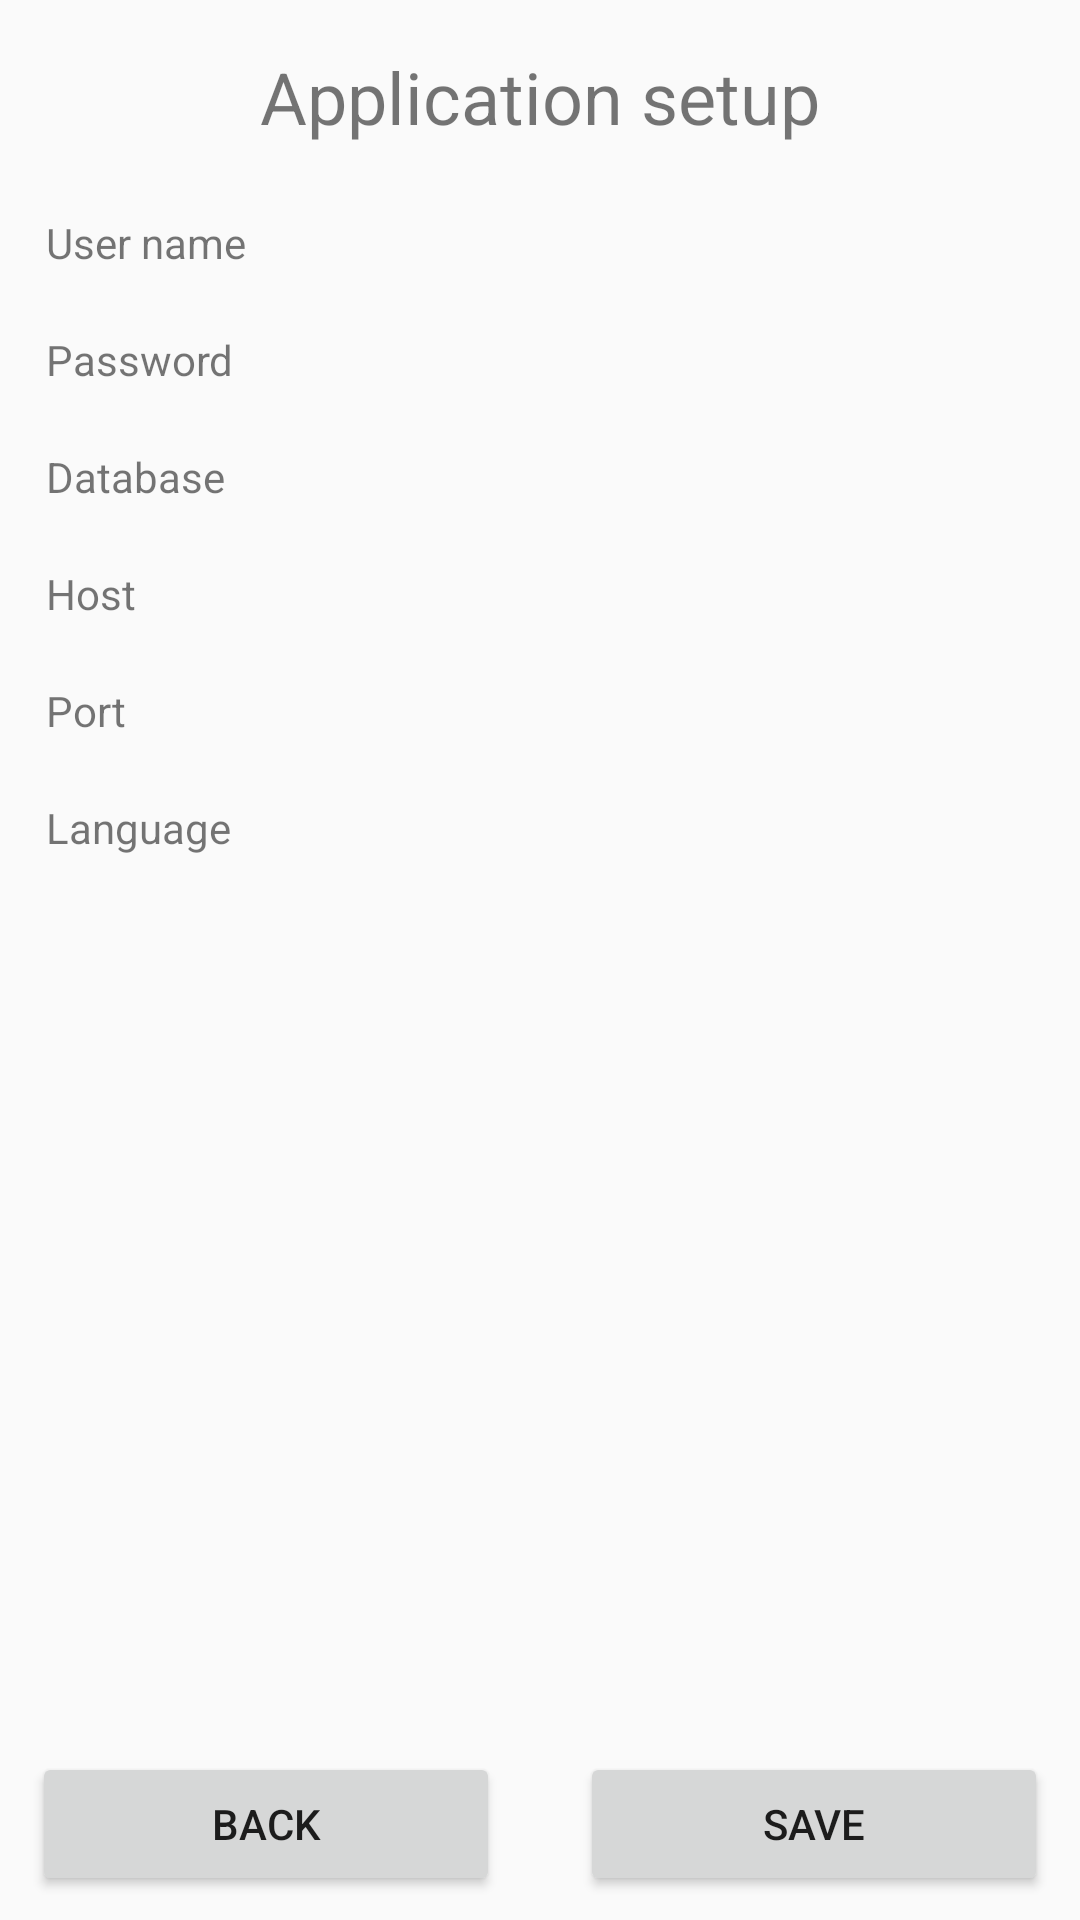

This screen was rendered from an Android layout file. Write that file and the resources it references.
<!-- AndroidManifest.xml: application theme AppTheme -->
<!-- res/layout/setup_layout.xml -->
<?xml version="1.0" encoding="utf-8"?>
<android.support.constraint.ConstraintLayout xmlns:android="http://schemas.android.com/apk/res/android"
    xmlns:app="http://schemas.android.com/apk/res-auto"
    xmlns:tools="http://schemas.android.com/tools"
    android:id="@+id/setupLayout"
    android:layout_width="match_parent"
    android:layout_height="match_parent">

    <TextView
        android:id="@+id/setupTitle"
        style="@style/subTitle"
        android:text="@string/application_setup"
        android:textAlignment="center"
        app:layout_constraintEnd_toEndOf="parent"
        app:layout_constraintStart_toStartOf="parent"
        app:layout_constraintTop_toTopOf="parent" />

    <Button
        android:id="@+id/setupSaveButton"
        android:layout_width="156dp"
        android:layout_height="wrap_content"
        android:layout_marginBottom="8dp"
        android:layout_marginEnd="8dp"
        android:layout_marginStart="24dp"
        android:text="@string/save"
        app:layout_constraintBottom_toBottomOf="parent"
        app:layout_constraintEnd_toEndOf="parent"
        app:layout_constraintHorizontal_bias="0.5"
        app:layout_constraintStart_toEndOf="@+id/setupBackButton" />

    <Button
        android:id="@+id/setupBackButton"
        android:layout_width="156dp"
        android:layout_height="wrap_content"
        android:layout_marginBottom="8dp"
        android:layout_marginStart="8dp"
        android:text="@string/back"
        app:layout_constraintBottom_toBottomOf="parent"
        app:layout_constraintEnd_toStartOf="@+id/setupSaveButton"
        app:layout_constraintHorizontal_bias="0.5"
        app:layout_constraintStart_toStartOf="parent" />

    <android.support.constraint.ConstraintLayout
        android:id="@+id/setupFields"
        android:layout_width="355dp"
        android:layout_height="388dp"
        android:layout_marginBottom="8dp"
        android:layout_marginEnd="8dp"
        android:layout_marginStart="8dp"
        android:layout_marginTop="8dp"
        app:layout_constraintBottom_toBottomOf="parent"
        app:layout_constraintEnd_toEndOf="parent"
        app:layout_constraintHorizontal_bias="0.538"
        app:layout_constraintStart_toStartOf="parent"
        app:layout_constraintTop_toBottomOf="@+id/setupTitle"
        app:layout_constraintVertical_bias="0.0">

        <EditText
            android:id="@+id/portInput"
            style="@style/formInput"
            android:inputType="textPersonName|number"
            android:labelFor="@id/hostText"
            android:text="@string/defaultPort"
            app:layout_constraintBottom_toTopOf="@+id/languageInput"
            app:layout_constraintEnd_toEndOf="parent"
            app:layout_constraintStart_toEndOf="@+id/portText"
            app:layout_constraintTop_toBottomOf="@+id/hostInput" />

        <TextView
            android:id="@+id/portText"
            style="@style/formLabel"
            android:text="@string/port"
            app:layout_constraintBottom_toTopOf="@+id/languageText"
            app:layout_constraintStart_toStartOf="parent"
            app:layout_constraintTop_toBottomOf="@+id/hostText" />

        <EditText
            android:id="@+id/hostInput"
            style="@style/formInput"
            android:inputType="textPersonName"
            android:labelFor="@id/hostText"
            app:layout_constraintBottom_toTopOf="@+id/portInput"
            app:layout_constraintEnd_toEndOf="parent"
            app:layout_constraintStart_toEndOf="@+id/hostText"
            app:layout_constraintTop_toBottomOf="@+id/databaseInput" />

        <TextView
            android:id="@+id/hostText"
            style="@style/formLabel"
            android:text="@string/host"
            app:layout_constraintBottom_toTopOf="@+id/portText"
            app:layout_constraintStart_toStartOf="parent"
            app:layout_constraintTop_toBottomOf="@+id/databaseText" />

        <TextView
            android:id="@+id/languageText"
            style="@style/formLabel"
            android:text="@string/language"
            app:layout_constraintStart_toStartOf="parent"
            app:layout_constraintTop_toBottomOf="@+id/portText" />

        <EditText
            android:id="@+id/databaseInput"
            style="@style/formInput"
            android:inputType="textPersonName"
            android:labelFor="@id/databaseText"
            app:layout_constraintBottom_toTopOf="@+id/hostInput"
            app:layout_constraintEnd_toEndOf="parent"
            app:layout_constraintHorizontal_bias="0.5"
            app:layout_constraintStart_toEndOf="@+id/databaseText"
            app:layout_constraintTop_toBottomOf="@+id/passwordInput" />

        <TextView
            android:id="@+id/databaseText"
            style="@style/formLabel"
            android:text="@string/database"
            app:layout_constraintBottom_toTopOf="@+id/hostText"
            app:layout_constraintEnd_toStartOf="@+id/databaseInput"
            app:layout_constraintHorizontal_bias="0.5"
            app:layout_constraintStart_toStartOf="parent"
            app:layout_constraintTop_toBottomOf="@+id/passwordText" />

        <TextView
            android:id="@+id/passwordText"
            style="@style/formLabel"
            android:text="@string/password"
            app:layout_constraintBottom_toTopOf="@+id/databaseText"
            app:layout_constraintEnd_toStartOf="@+id/passwordInput"
            app:layout_constraintHorizontal_bias="0.5"
            app:layout_constraintStart_toStartOf="parent"
            app:layout_constraintTop_toBottomOf="@+id/userNameText" />

        <TextView
            android:id="@+id/userNameText"
            style="@style/formLabel"
            android:text="@string/user_name"
            app:layout_constraintBottom_toTopOf="@+id/passwordText"
            app:layout_constraintEnd_toStartOf="@+id/userNameInput"
            app:layout_constraintHorizontal_bias="0.5"
            app:layout_constraintStart_toStartOf="parent"
            app:layout_constraintTop_toTopOf="parent"
            app:layout_constraintVertical_bias="0.444"
            app:layout_constraintVertical_chainStyle="spread_inside" />

        <EditText
            android:id="@+id/passwordInput"
            style="@style/formInput"
            android:inputType="textPassword"
            android:labelFor="@id/passwordText"
            app:layout_constraintBottom_toTopOf="@+id/databaseInput"
            app:layout_constraintEnd_toEndOf="parent"
            app:layout_constraintHorizontal_bias="0.5"
            app:layout_constraintStart_toEndOf="@+id/passwordText"
            app:layout_constraintTop_toBottomOf="@+id/userNameInput" />

        <EditText
            android:id="@+id/userNameInput"
            style="@style/formInput"
            android:inputType="textPersonName"
            android:labelFor="@id/userNameText"

            app:layout_constraintBottom_toTopOf="@+id/passwordInput"
            app:layout_constraintEnd_toEndOf="parent"
            app:layout_constraintHorizontal_bias="0.5"
            app:layout_constraintStart_toEndOf="@+id/userNameText"
            app:layout_constraintTop_toTopOf="parent"
            app:layout_constraintVertical_bias="1.0" />

        <Spinner
            android:id="@+id/languageInput"
            style="@style/formInput"
            android:entries="@array/languages"
            android:labelFor="@id/languageText"
            app:layout_constraintEnd_toEndOf="parent"
            app:layout_constraintHorizontal_bias="0.0"
            app:layout_constraintStart_toEndOf="@+id/languageText"
            app:layout_constraintTop_toBottomOf="@+id/portInput" />

    </android.support.constraint.ConstraintLayout>
</android.support.constraint.ConstraintLayout>
<!-- resources referenced by this layout -->
<resources>
  <string-array name="languages">
          <item>French</item>
          <item>English</item>
      </string-array>
  <string name="application_setup">Application setup</string>
  <string name="back">Back</string>
  <string name="database">Database</string>
  <string name="defaultPort">3306</string>
  <string name="host">Host</string>
  <string name="language">Language</string>
  <string name="password">Password</string>
  <string name="port">Port</string>
  <string name="save">Save</string>
  <string name="user_name">User name</string>
  <style name="formInput">
          <item name="android:layout_width">0sp</item>
          <item name="android:ems">10</item>
          <item name="android:padding">5dp</item>
          <item name="android:layout_marginStart">8dp</item>
          <item name="android:layout_marginEnd">8dp</item>
          <item name="android:maxLength">20</item>
      </style>
  <style name="formLabel">
          <item name="android:layout_width">80sp</item>
          <item name="android:layout_height">wrap_content</item>
          <item name="android:padding">5dp</item>
          <item name="android:layout_marginStart">8dp</item>
          <item name="android:layout_marginTop">10dp</item>
      </style>
  <style name="subTitle">
          <item name="android:textSize">24sp</item>
          <item name="android:layout_width">wrap_content</item>
          <item name="android:layout_height">wrap_content</item>
          <item name="android:gravity">center</item>
          <item name="android:layout_marginTop">16dp</item>
          <item name="android:layout_marginEnd">8dp</item>
          <item name="android:layout_marginStart">8dp</item>
          <item name="android:textAlignment">center</item>
      </style>
  <style name="AppTheme" parent="Theme.AppCompat.Light.DarkActionBar">
          
          <item name="colorPrimary">@color/colorPrimary</item>
          <item name="colorPrimaryDark">@color/colorPrimaryDark</item>
          <item name="colorAccent">@color/colorAccent</item>
      </style>
  <!-- not gathered from this repository: default colours our renderer supplied (Android Studio template values) -->
  <color name="colorPrimary">#FF6200EE</color>
  <color name="colorPrimaryDark">#FF3700B3</color>
  <color name="colorAccent">#FF03DAC5</color>
</resources>
